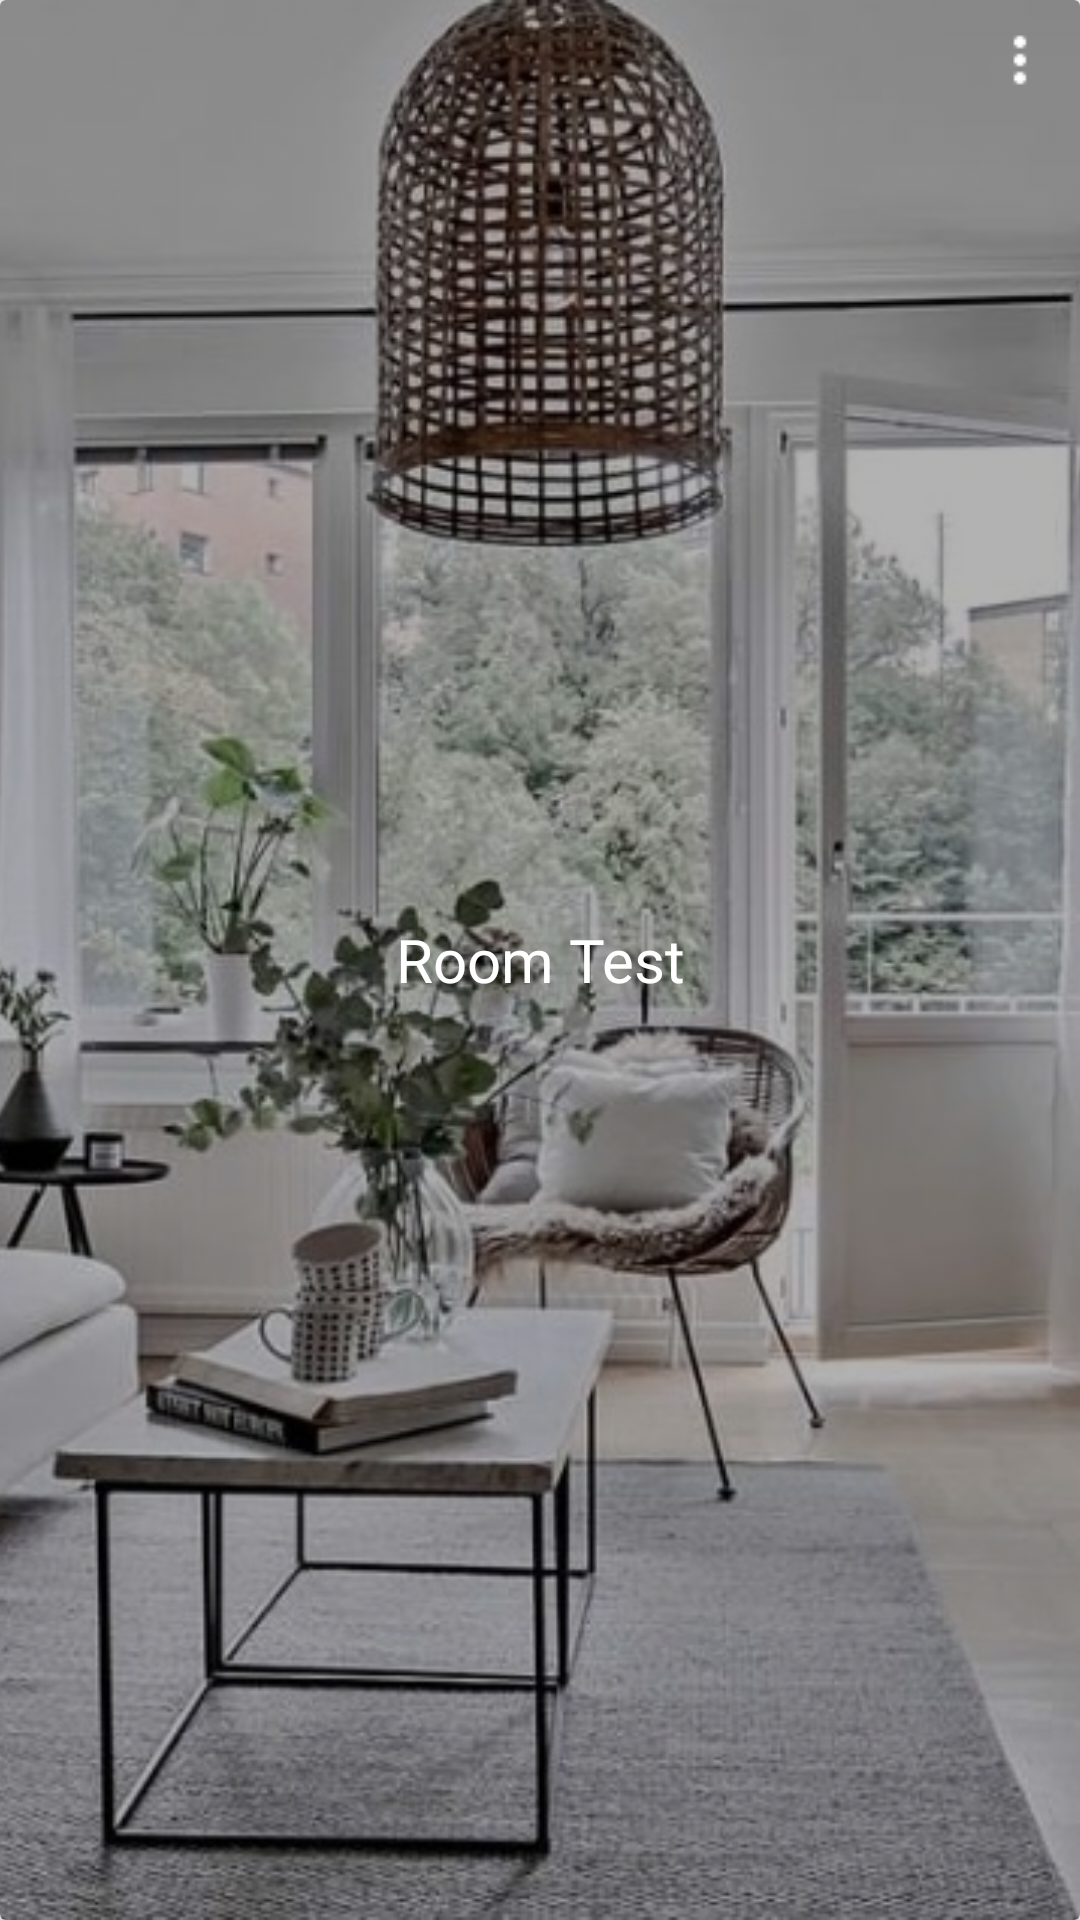

The Android layout XML behind this screen, and the referenced resources:
<!-- AndroidManifest.xml: application theme AppTheme -->
<!-- res/layout/room_card.xml -->
<?xml version="1.0" encoding="utf-8"?>
<androidx.cardview.widget.CardView xmlns:android="http://schemas.android.com/apk/res/android"
    android:layout_width="@dimen/room_card_width"
    android:layout_height="@dimen/room_card_height"
    android:layout_margin="@dimen/margin_medium">

    <RelativeLayout
        android:layout_width="match_parent"
        android:layout_height="match_parent"
        android:layout_gravity="center_horizontal">

        <ImageView
            android:id="@+id/iv_room_card"
            android:layout_width="match_parent"
            android:layout_height="match_parent"
            android:layout_centerInParent="true"
            android:contentDescription="@string/image"
            android:scaleType="centerCrop"
            android:src="@drawable/room_test_1"
            android:tint="@color/transparency" />

        <TextView
            android:id="@+id/tv_room_card"
            android:layout_width="match_parent"
            android:layout_height="match_parent"
            android:layout_alignBottom="@id/iv_room_card"
            android:fontFamily="@font/tokens_bold"
            android:gravity="center_vertical"
            android:padding="@dimen/padding_medium"
            android:text="@string/room_test"
            android:textAlignment="center"
            android:textColor="@android:color/white"
            android:textSize="@dimen/text_size_medium" />

        <ImageView
            android:id="@+id/iv_room_menu"
            android:layout_width="wrap_content"
            android:layout_height="wrap_content"
            android:layout_alignParentEnd="true"
            android:contentDescription="@string/image"
            android:padding="@dimen/padding_small"
            android:src="@drawable/dots" />
    </RelativeLayout>
</androidx.cardview.widget.CardView>
<!-- resources referenced by this layout -->
<resources>
  <color name="transparency">#4D000000</color>
  <dimen name="margin_medium">16dp</dimen>
  <dimen name="padding_medium">16dp</dimen>
  <dimen name="padding_small">8dp</dimen>
  <dimen name="room_card_height">240dp</dimen>
  <dimen name="room_card_width">180dp</dimen>
  <dimen name="text_size_medium">20sp</dimen>
  <!-- drawable dots: png bitmap (drawable, 178 bytes) -->
  <!-- drawable room_test_1: jpg bitmap (drawable-v24, 183876 bytes) -->
  <string name="image">image</string>
  <string name="room_test">Room Test</string>
  <style name="AppTheme" parent="Theme.AppCompat.Light.DarkActionBar">
          
          <item name="colorPrimary">@color/colorPrimary</item>
          <item name="colorPrimaryDark">@color/colorPrimaryDark</item>
          <item name="colorAccent">@color/colorAccent</item>
      </style>
  <color name="colorPrimary">#212121</color>
  <color name="colorPrimaryDark">#000000</color>
  <color name="colorAccent">#484848</color>
</resources>
